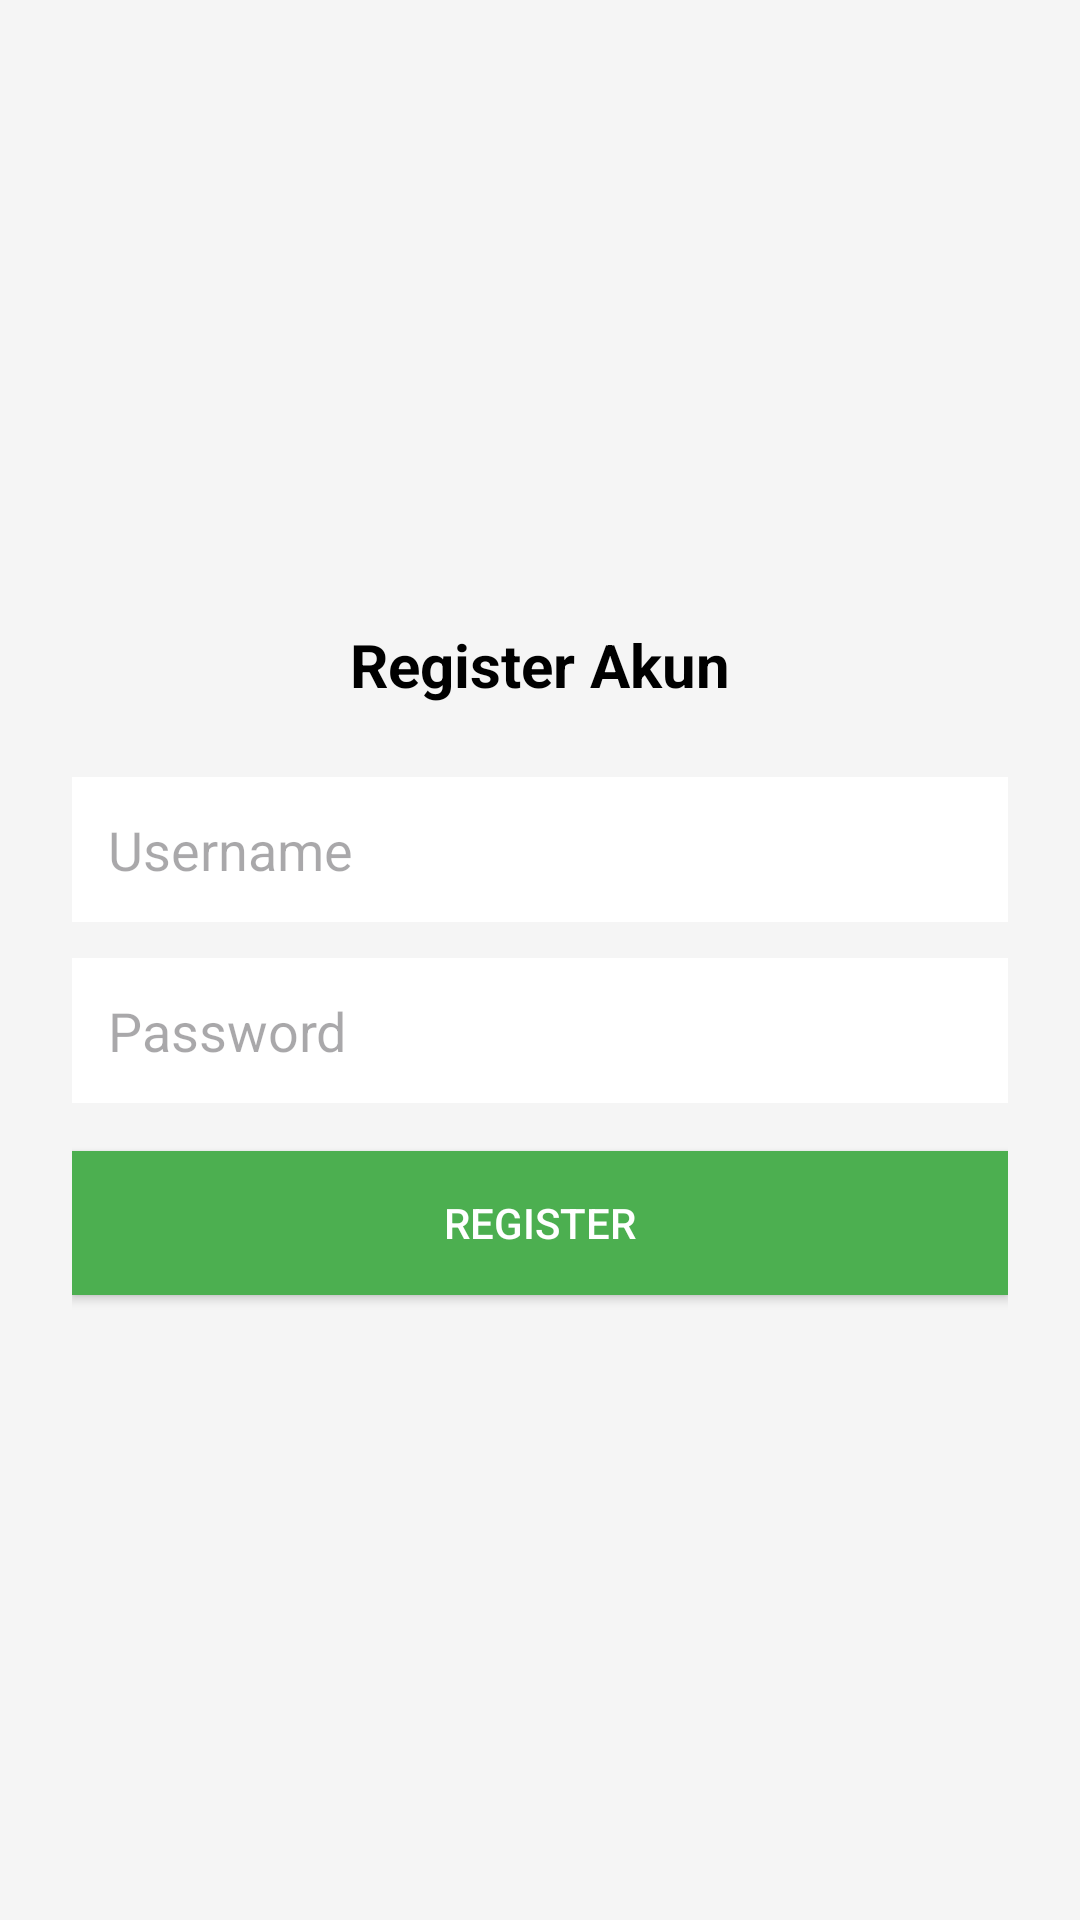

Android layout source for this screen:
<!-- AndroidManifest.xml: application theme Theme.ETiketKereta -->
<!-- res/layout/activity_register.xml -->
<LinearLayout xmlns:android="http://schemas.android.com/apk/res/android"
    android:orientation="vertical"
    android:padding="24dp"
    android:gravity="center"
    android:background="#F5F5F5"
    android:layout_width="match_parent"
    android:layout_height="match_parent">

    <TextView
        android:text="Register Akun"
        android:textSize="20sp"
        android:textStyle="bold"
        android:textColor="#000000"
        android:layout_marginBottom="24dp"
        android:layout_width="wrap_content"
        android:layout_height="wrap_content"/>

    <EditText
        android:id="@+id/etUser"
        android:hint="Username"
        android:padding="12dp"
        android:background="#FFFFFF"
        android:layout_marginBottom="12dp"
        android:layout_width="match_parent"
        android:layout_height="wrap_content" />

    <EditText
        android:id="@+id/etPass"
        android:hint="Password"
        android:inputType="textPassword"
        android:padding="12dp"
        android:background="#FFFFFF"
        android:layout_marginBottom="16dp"
        android:layout_width="match_parent"
        android:layout_height="wrap_content" />

    <Button
        android:id="@+id/btnRegister"
        android:text="Register"
        android:background="#4CAF50"
        android:textColor="#FFFFFF"
        android:layout_width="match_parent"
        android:layout_height="wrap_content" />

</LinearLayout>
<!-- resources referenced by this layout -->
<resources>
  <style name="Theme.ETiketKereta" parent="Base.Theme.ETiketKereta" />
  <style name="Base.Theme.ETiketKereta" parent="Theme.Material3.DayNight.NoActionBar">
          
          
      </style>
</resources>
